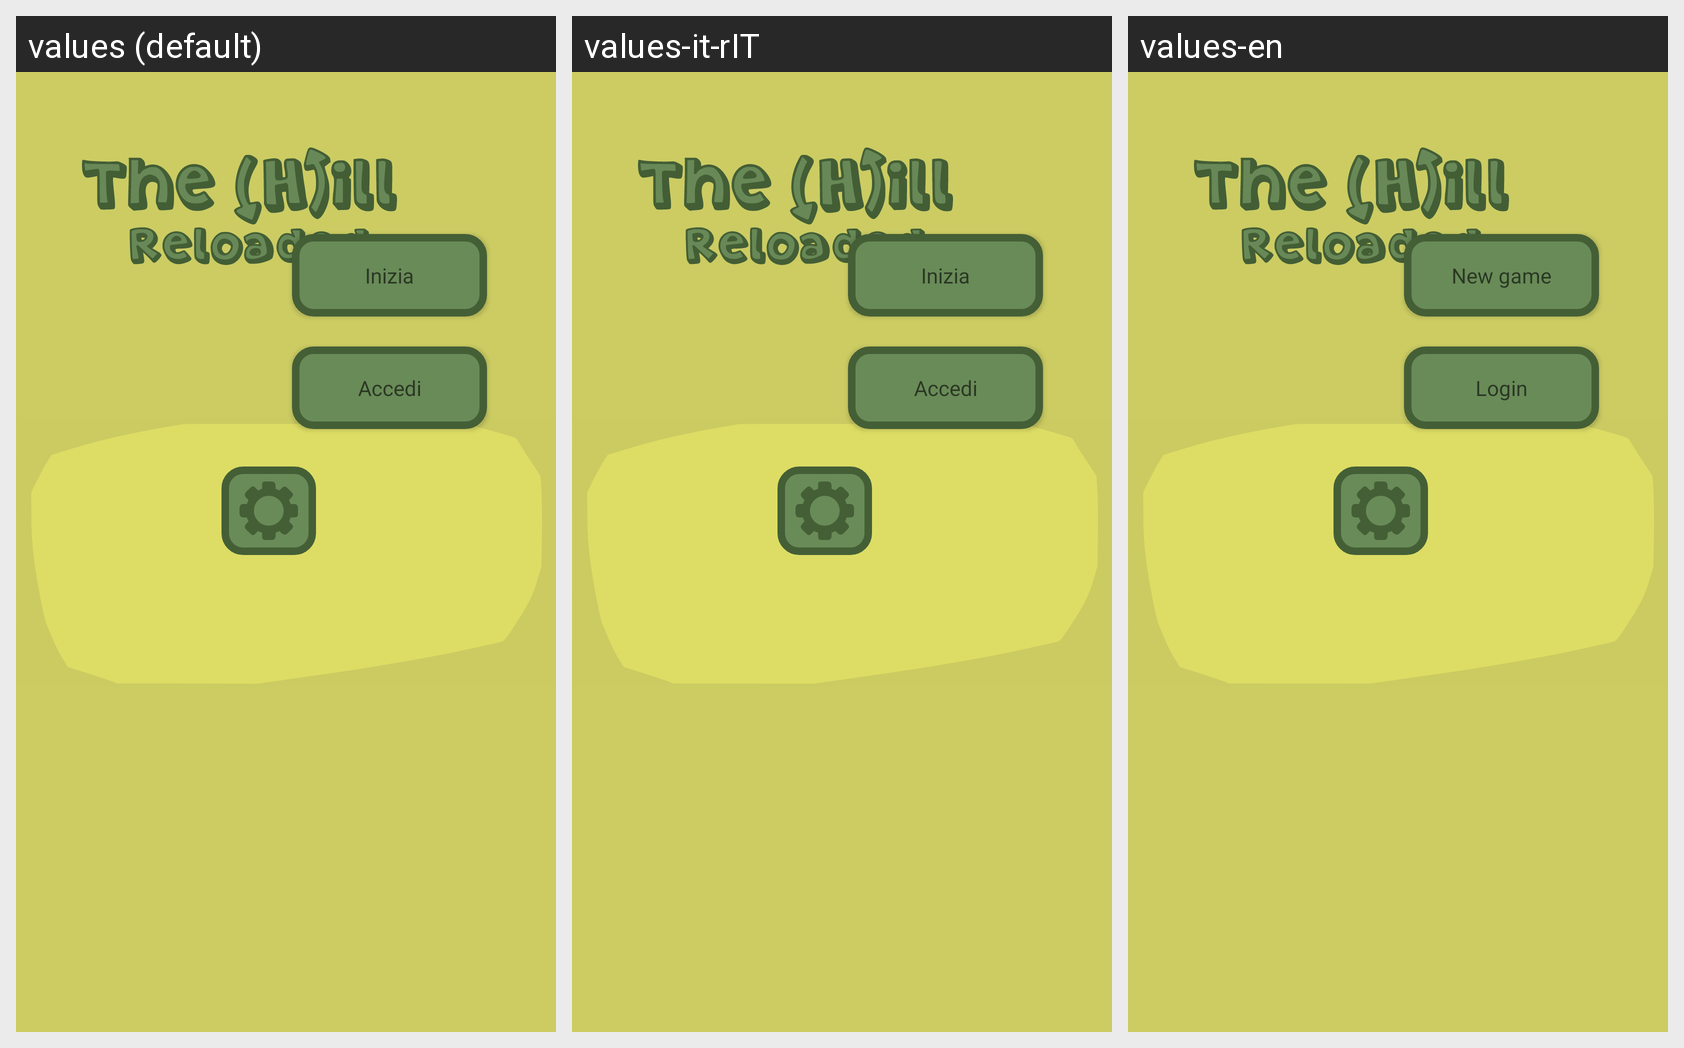

The Android screen above is rendered under several locales of the same app. Produce the string resources it draws, with the default and per-locale values.
Android screen res/layout/activity_guest_menu.xml rendered under 3 locales, left to right: values (default), values-it-rIT, values-en. Device: Nexus 5 (rendered at 1080×1920; each locale shown at half size, 540×960, under a caption strip naming it); theme Theme.TheHillReloaded.
Strings drawn on this screen, with the default value and each locale's value (text and hints the layout hard-codes, and strings that could not be matched under every locale, appear in the picture but are not listed):

bottone_inizia_partita
  values: Inizia
  values-it-rIT: Inizia
  values-en: New game

bottone_accesso
  values: Accedi
  values-it-rIT: Accedi
  values-en: Login
